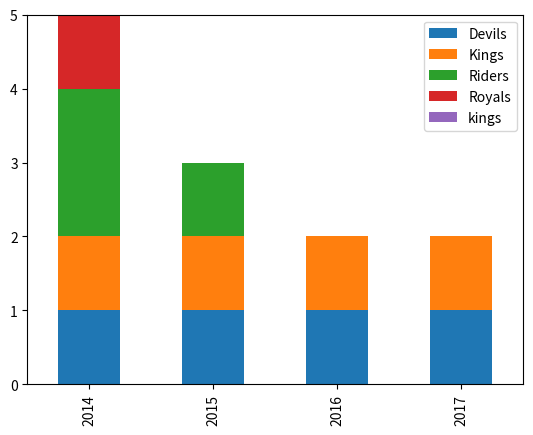

This chart was generated by the following Python code:
#coding=utf-8



"""
    任何分组(groupby)操作都涉及原始对象的以下操作之一
        分割对象
        应用一个函数
        结合的结果

    Pandas对象可以分成任何对象。有多种方式来拆分对象，如 -
        obj.groupby(‘key’)
        obj.groupby([‘key1’,’key2’])
        obj.groupby(key,axis=1)

    在许多情况下，我们将数据分成多个集合，并在每个子集上应用一些函数。在应用函数中，可以执行以下操作
        聚合 - 计算汇总统计
        转换 - 执行一些特定于组的操作
        过滤 - 在某些情况下丢弃数据
"""

import numpy as np
import pandas as pd
import matplotlib.pyplot as plt



def main():
    df = pd.DataFrame({'Team': ['Riders', 'Riders', 'Devils', 'Devils', 'Kings','kings', 'Kings', 'Kings', 'Riders', 'Royals', 'Royals', 'Riders'],
        'Rank': [1, 2, 2, 3, 3,4 ,1 ,1,2 , 4,1,2],
        'Year': [2014,2014,2014,2015,2014,2015,2016,2017,2016,2014,2015,2017],
        'Points':[876,789,863,673,741,812,756,788,694,701,804,690]})
    df2 = pd.DataFrame({'Team': ['Riders', 'Riders', 'Devils', 'Devils', 'Kings','kings', 'Kings', 'Kings', 'Riders', 'Royals', 'Royals', 'Riders'],
        'Rank': [1, 2, 2, 3, 3,4 ,1 ,1,2 , 4,1,2],
        'Year': [2014,2014,2014,2015,2014,2015,2016,2017,2016,2014,2015,2017],
        'Points':[876,789,863,673,741,812,756,788,694,701,804,690],
        'Points2':[876,789,863,673,741,812,756,788,694,701,804,690],
        'Points3':[876,789,863,673,741,812,756,788,694,701,804,690]}
        )
    print(df)
    print("=="*32)

    print(df.index)
    print(df.columns)
    print(df.columns.values)

    print(df2["Year"].value_counts())
    print("==============================")
    new_pd = df2.groupby(["Year","Team"]).size().reset_index(name="Size")
    #new_pd.style.set_properties(**{"text-align":"right"})
    print(new_pd.sort_values(by=["Year","Team"]))
    print(new_pd)
    new_pd_index = new_pd.groupby(["Year"]).size()
    print("new_pd_index ", new_pd_index)
    team_list = new_pd["Team"].unique()
    year_list = new_pd["Year"].unique()
    print(year_list,team_list)
    #team_list.sort()
    #year_list.sort()
    #print(year_list,team_list)

    new_data = []
    for i in year_list:
        onew_list = new_pd[new_pd.Year==i].Size
        onew_list = onew_list.values.tolist()
        onew_list += [0]*(len(team_list)-len(onew_list))
        new_data.append(onew_list)
    print(new_data)

    """
    for year in year_list:
        for team in team_list:
            print("new_pd[year][team]=",new_pd[year][team])
            if new_pd[year][team].isNan():
                pass
                """

    # [2014 2015 2016 2017] ['Devils' 'Kings' 'Riders' 'Royals' 'kings']
    #new_pd_plot = pd.DataFrame(new_data, columns=('Devils','Kings','Riders','Royals','kings'), index=(2014,2015,2016,2017))
    new_pd_plot = pd.DataFrame(new_data, columns=team_list,index=year_list)
    new_pd_plot.plot(kind="bar",stacked=True)
    plt.show()
    return

    train_feats = df2.columns.values
    test_feats = df.columns.values
    drop_columns = list(filter(lambda x: x not in test_feats,train_feats))
    print(df2.drop(drop_columns, axis=1)) #删除多余的项，保证train和test项相同
    print("=="*64)

    print(df2.Year.value_counts())
    print(df2.Year.value_counts().index.values)
    print(df2.Year.value_counts().values)
    print("=="*64)

    df2 = df2[df2.Year==2014].copy()
    print(df2)
    print(df2.rename(columns={'Rank': 'Rank_{}'.format(10086)}, inplace=False))
    print(df2)


    # Team字段整体下移一步
    print(df.Team.shift())
    print("=="*32)

    print(df.groupby('Team')) #返回的是一个对象
    print("=="*32)
    # 获取每一个分组中的最后一个
    print(df.groupby('Team').tail(1))
    print("=="*32)
    print(df.groupby('Team').groups)
    print("!! ++"*32)
    #多列进行分组
    print(df.groupby(['Team','Year']).groups)

    print("********* ",df.groupby(['Team','Year']).count())

    pdconcat = pd.concat((df["Team"], df["Year"], df["Points"]), axis=1)
    pd_count = pdconcat.groupby(['Team','Year']).count()
    print("----------",pdconcat.groupby(['Team','Year']).count())
    pd_count.plot(kind="bar")
    plt.show()
    print(type(df["Team"]))
    print('====================')

    for (k1,k2),group in df.groupby(['Team','Year']):
        print("k1={},k2={},group={}".format(k1,k2,group))
    return

    print(df.groupby(['Team','Year']).tail(1))
    print("!! ++"*32)
    print(df.groupby(['Team'], as_index=False).count())
    print(df.groupby(['Team'], as_index=False).count().rename(columns={'country': 'n_total_trip'}, inplace=True))

    print("=="*64)
    print(df.groupby(['Team','Year'])["Rank"].agg([("totalRank", np.sum)]))
    print(df.groupby(['Team','Year'])["Rank"].agg([("totalRank", np.sum)]).reset_index().totalRank)
    print("=="*64)

    #遍历分组
    for name,group in df.groupby('Team'):
        print("k={},v={}".format(name,group))
    print("=="*32)

    # 选择一个分组
    grouped = df.groupby('Team')
    print(grouped.get_group('Devils'))

    # 聚合
    # 聚合函数为每个组返回单个聚合值。当创建了分组(group by)对象，就可以对分组数据执行多个聚合操作。一个比较常用的是通过聚合或等效的agg方法聚合
    grouped = df.groupby('Team')
    print(grouped['Points'].agg(np.mean))
    print('='*64)
    # 查看每一个分组的大小
    print(grouped.agg(np.size))
    print('='*64)

    # 一次应用多个聚合函数
    # 通过分组系列，还可以传递函数的列表或字典来进行聚合，并生成DataFrame作为输出
    grouped = df.groupby('Team')
    print(grouped['Points'].agg([np.sum, np.mean, np.std]))
    print('='*64)

    # 转换
    #分组或列上的转换返回索引大小与被分组的索引相同的对象。因此，转换应该返回与组块大小相同的结果
    grouped = df.groupby('Team')
    score_handle = lambda x:(x-x.mean())/x.std()*10
    print(grouped.transform(score_handle))
    print('='*64)

    # 过滤
    # 过滤根据定义的标准过滤数据并返回数据的子集。filter()函数用于过滤数据
    filtered = df.groupby('Team').filter(lambda x:len(x)>=3) #要求返回参加3次以上的队伍
    print(filtered)
    print('='*64)






















if __name__ == '__main__':
    main()
